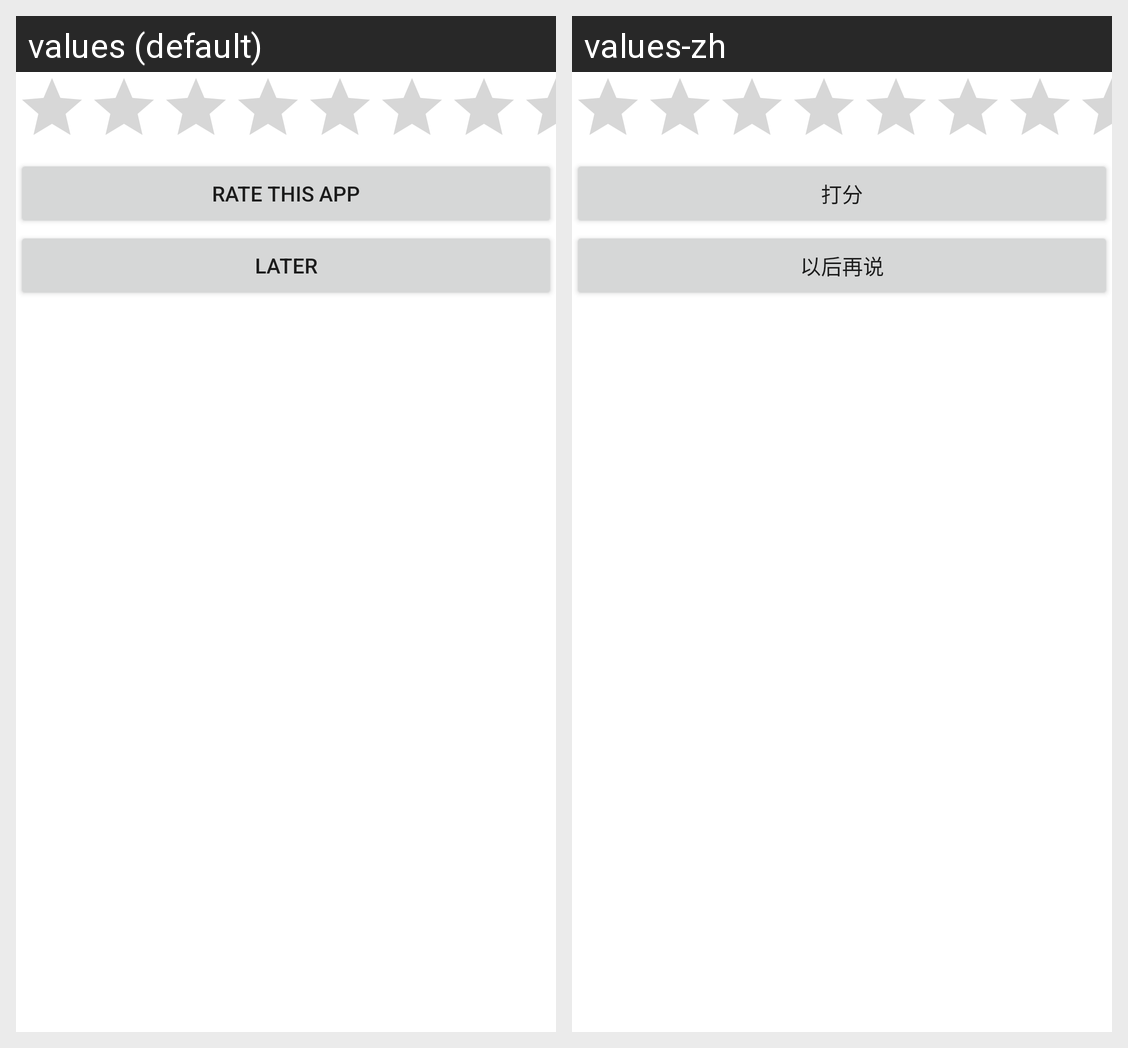

The Android screen above is rendered under two locales of the same app. Produce the string resources it draws, with the default and per-locale values.
Android screen res/layout/soccergames_rating_layout.xml rendered under 2 locales, left to right: values (default), values-zh. Device: Nexus 5 (rendered at 1080×1920; each locale shown at half size, 540×960, under a caption strip naming it); theme Theme.FinalProject_CST2335.
Strings drawn on this screen, with the default value and each locale's value (text and hints the layout hard-codes, and strings that could not be matched under every locale, appear in the picture but are not listed):

rating
  values: RATE THIS APP
  values-zh: 打分

later
  values: LATER
  values-zh: 以后再说
